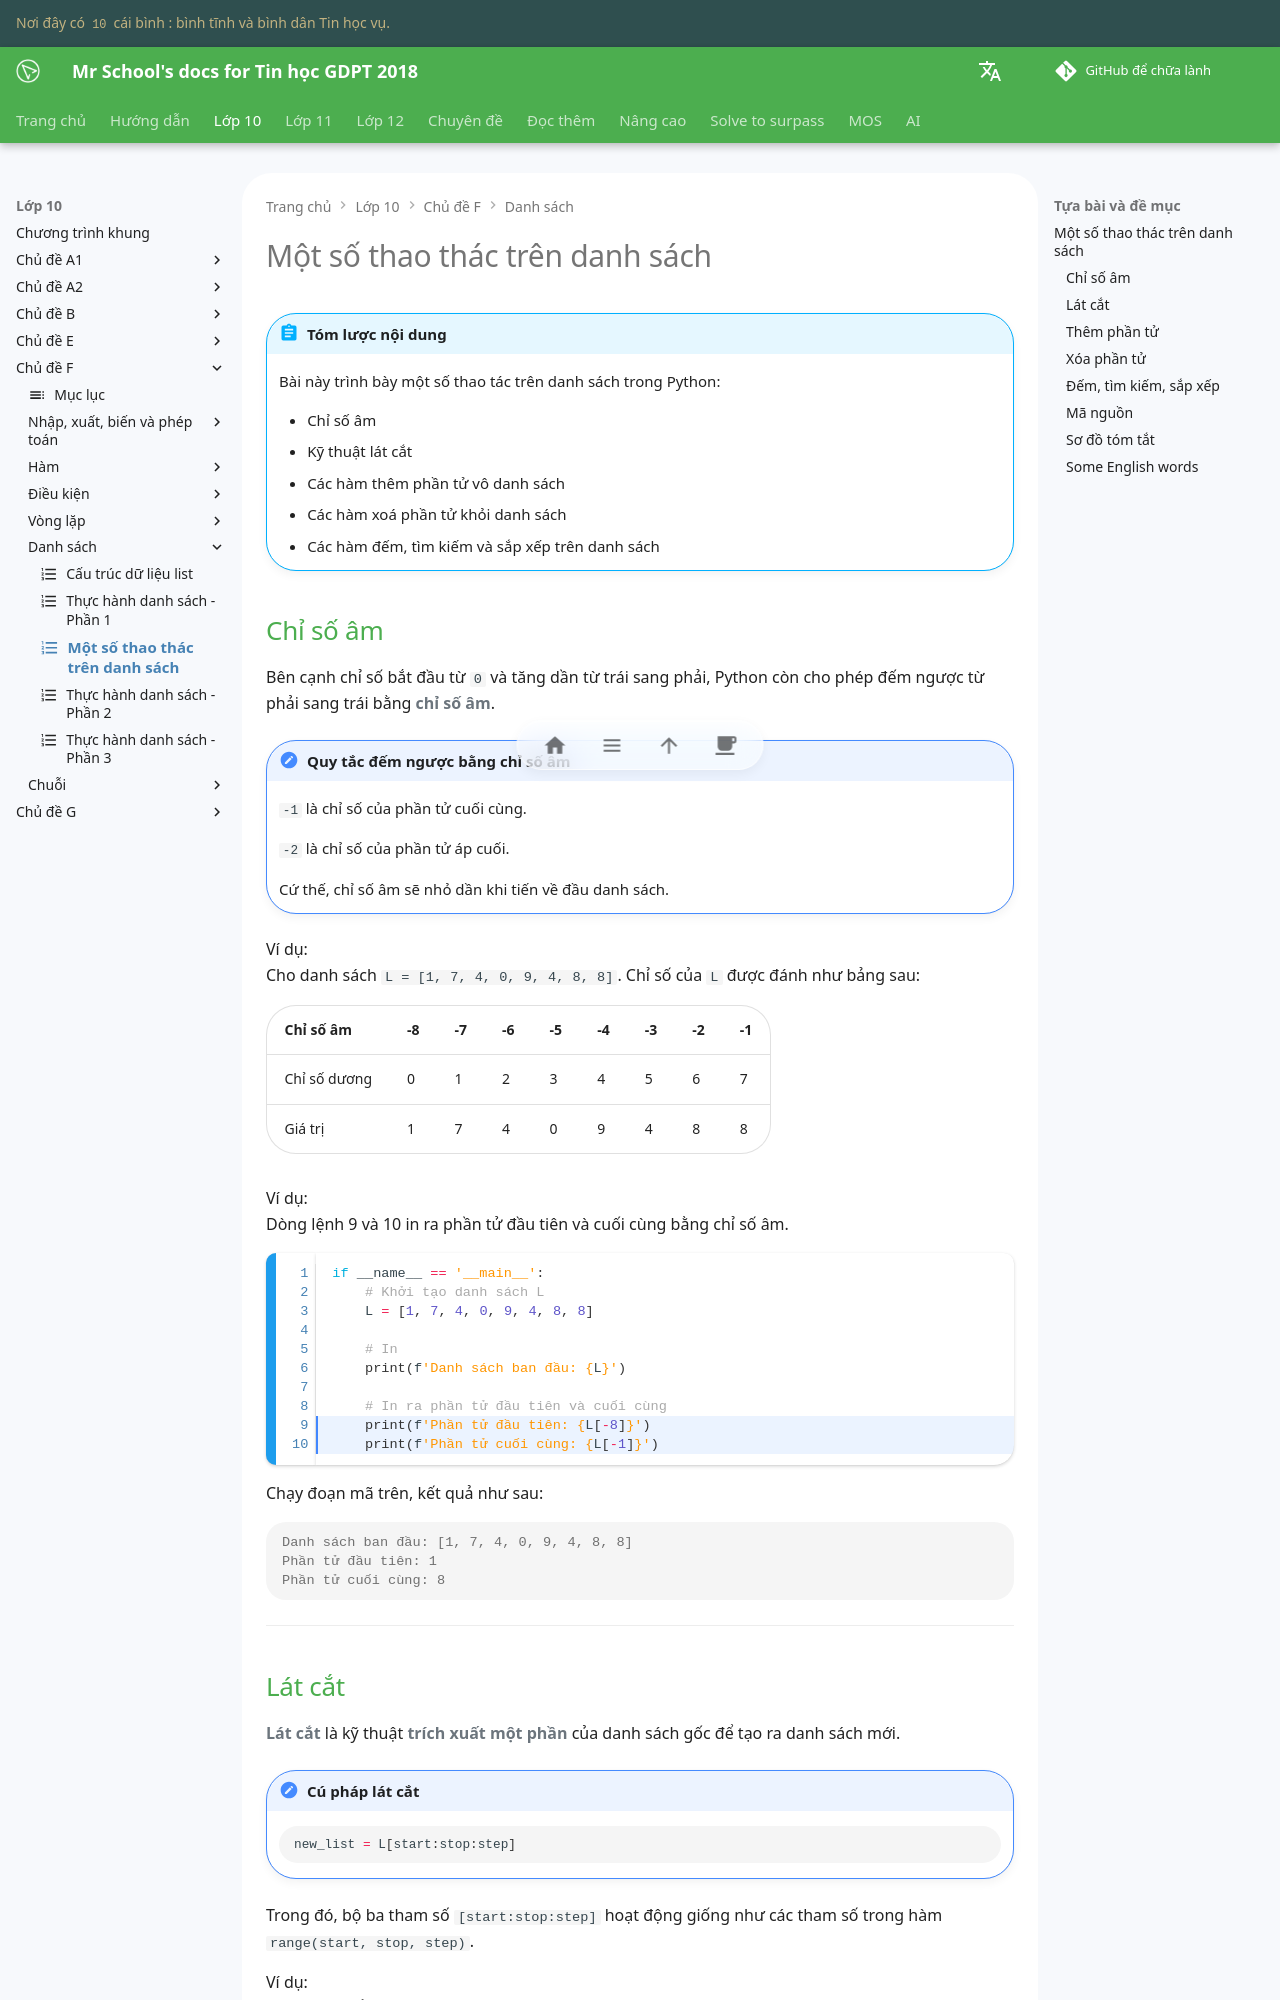

repository: vtchitruong/vtchitruong.github.io · page: en/grade-10/topic-F/list-some-operations-on-lists/index.html · generator: mkdocs

---
icon: material/format-list-numbered
---

# Một số thao thác trên danh sách

!!! abstract "Tóm lược nội dung"

    Bài này trình bày một số thao tác trên danh sách trong Python:
    
    - Chỉ số âm
    - Kỹ thuật lát cắt
    - Các hàm thêm phần tử vô danh sách
    - Các hàm xoá phần tử khỏi danh sách
    - Các hàm đếm, tìm kiếm và sắp xếp trên danh sách

## Chỉ số âm

Bên cạnh chỉ số bắt đầu từ `0` và tăng dần từ trái sang phải, Python còn cho phép đếm ngược từ phải sang trái bằng **chỉ số âm**.

!!! note "Quy tắc đếm ngược bằng chỉ số âm"

    `-1` là chỉ số của phần tử cuối cùng.

    `-2` là chỉ số của phần tử áp cuối.

    Cứ thế, chỉ số âm sẽ nhỏ dần khi tiến về đầu danh sách.

Ví dụ:  
Cho danh sách `L = [1, 7, 4, 0, 9, 4, 8, 8]`. Chỉ số của `L` được đánh như bảng sau:

| Chỉ số âm | -8 | -7 | -6 | -5 | -4 | -3 | -2 | -1 |
| --- | --- | --- | --- | --- | --- | --- | --- | --- |
| Chỉ số dương | 0 | 1 | 2| 3 | 4 | 5 | 6 | 7 |
| Giá trị | 1 | 7 | 4 | 0 | 9 | 4 | 8 | 8 |

Ví dụ:  
Dòng lệnh 9 và 10 in ra phần tử đầu tiên và cuối cùng bằng chỉ số âm.

```py linenums="1" hl_lines="9-10"
if __name__ == '__main__':
    # Khởi tạo danh sách L
    L = [1, 7, 4, 0, 9, 4, 8, 8]

    # In
    print(f'Danh sách ban đầu: {L}')

    # In ra phần tử đầu tiên và cuối cùng
    print(f'Phần tử đầu tiên: {L[-8]}')
    print(f'Phần tử cuối cùng: {L[-1]}')
```

Chạy đoạn mã trên, kết quả như sau:

```pycon
Danh sách ban đầu: [1, 7, 4, 0, 9, 4, 8, 8]
Phần tử đầu tiên: 1
Phần tử cuối cùng: 8
```

---
